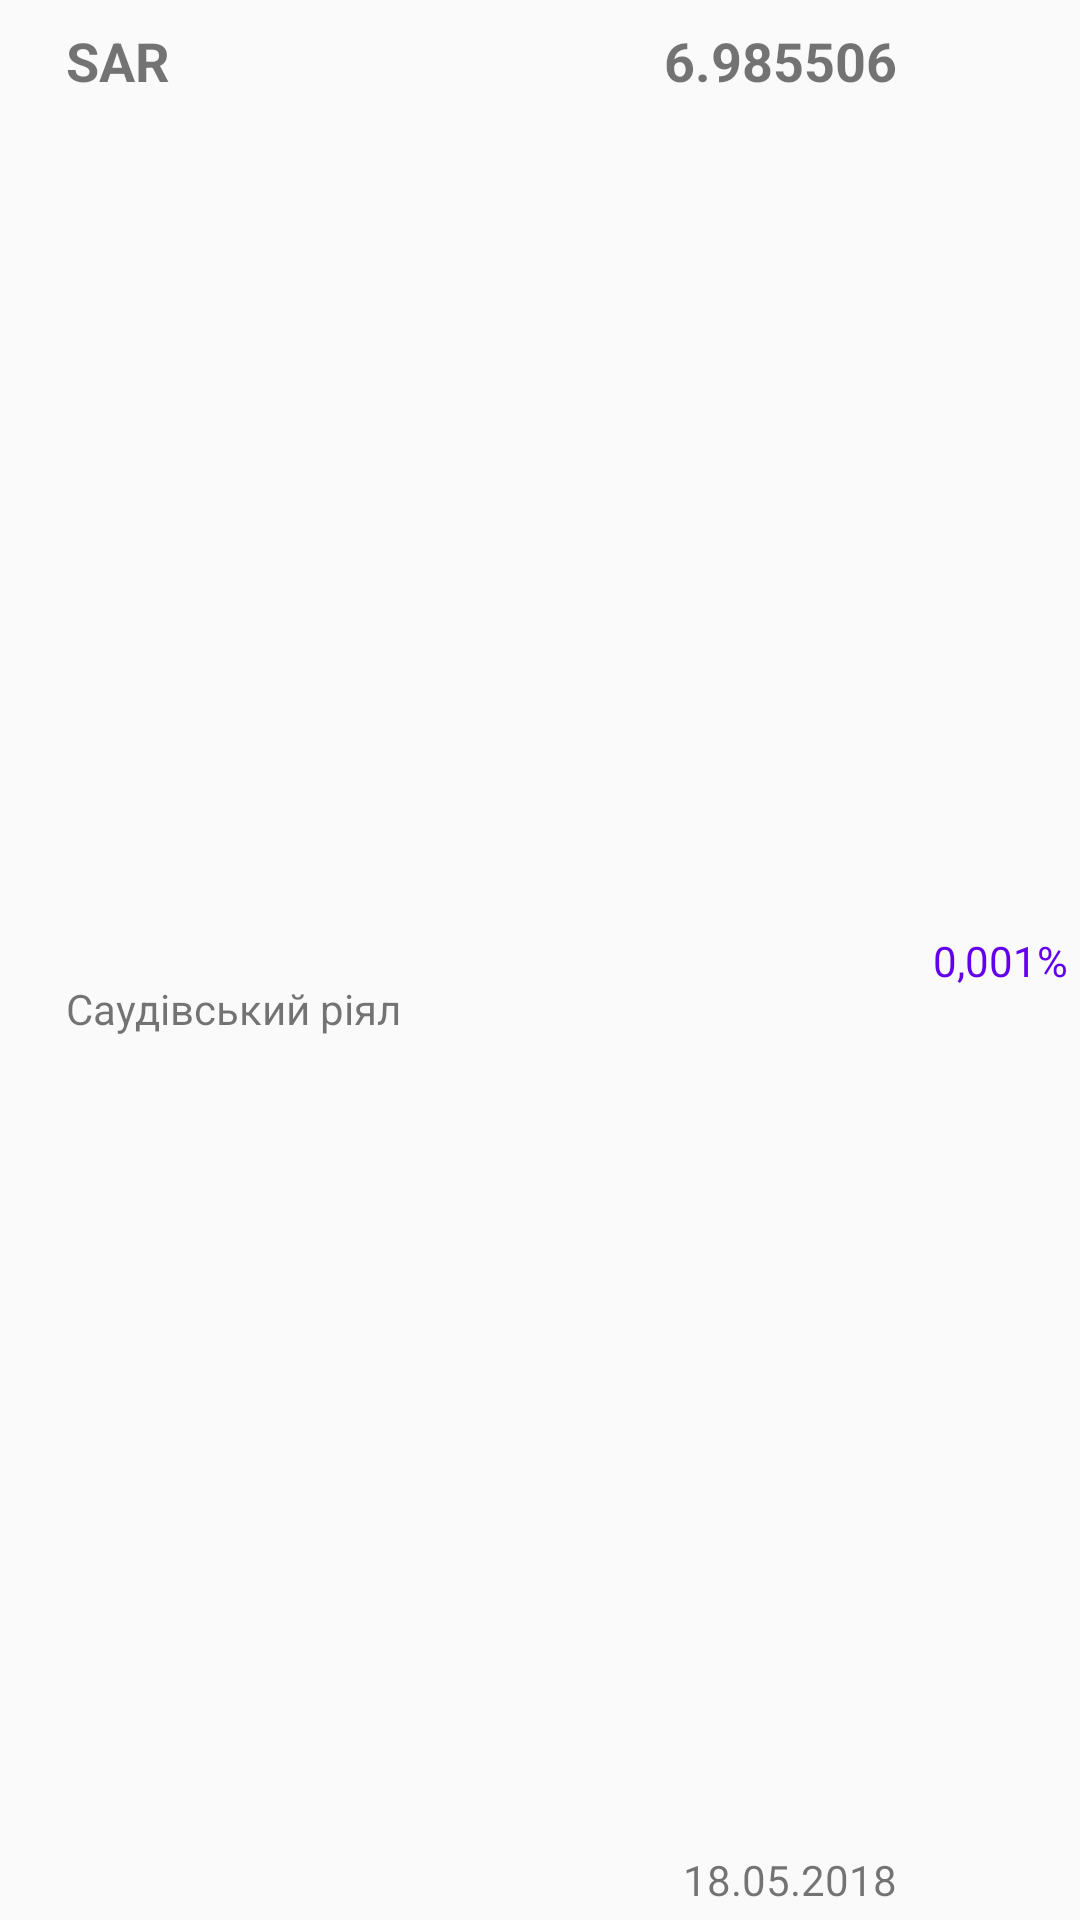

Reconstruct the res/layout file that produces this screen, plus the resources it refers to.
<!-- AndroidManifest.xml: application theme AppTheme -->
<!-- res/layout/test_rate_foreign_currencies_item.xml -->
<?xml version="1.0" encoding="utf-8"?>
<android.support.constraint.ConstraintLayout
    xmlns:android="http://schemas.android.com/apk/res/android"
    xmlns:app="http://schemas.android.com/apk/res-auto"
    xmlns:tools="http://schemas.android.com/tools"
    android:layout_width="match_parent"
    android:layout_height="wrap_content">

    <TextView
        android:id="@+id/name_cc_currency"
        android:layout_width="wrap_content"
        android:layout_height="wrap_content"
        android:layout_marginStart="14dp"
        android:layout_marginTop="8dp"
        android:text="SAR"
        android:textSize="18sp"
        android:textStyle="bold"
        app:layout_constraintStart_toEndOf="@+id/image_view_currency"
        app:layout_constraintTop_toTopOf="parent" />

    <TextView
        android:id="@+id/name_currency"
        android:layout_width="wrap_content"
        android:layout_height="wrap_content"
        android:layout_marginBottom="4dp"
        android:layout_marginStart="14dp"
        android:layout_marginTop="4dp"
        android:text="Саудівський рiял"
        app:layout_constraintBottom_toBottomOf="parent"
        app:layout_constraintStart_toEndOf="@+id/image_view_currency"
        app:layout_constraintTop_toBottomOf="@+id/name_cc_currency" />

    <TextView
        android:id="@+id/rate_currency"
        android:layout_width="wrap_content"
        android:layout_height="wrap_content"
        android:layout_marginTop="8dp"
        android:text="6.985506"
        android:textSize="18sp"
        android:textStyle="bold"
        app:layout_constraintEnd_toEndOf="@+id/date_currency"
        app:layout_constraintTop_toTopOf="parent" />

    <TextView
        android:id="@+id/date_currency"
        android:layout_width="wrap_content"
        android:layout_height="wrap_content"
        android:layout_marginBottom="4dp"
        android:layout_marginEnd="12dp"
        android:layout_marginStart="8dp"
        android:text="18.05.2018"
        app:layout_constraintBottom_toBottomOf="parent"
        app:layout_constraintEnd_toStartOf="@+id/difference_currency"
        app:layout_constraintHorizontal_bias="1.0"
        app:layout_constraintStart_toEndOf="@+id/name_currency" />

    <ImageView
        android:id="@+id/image_view_currency"
        android:layout_width="wrap_content"
        android:layout_height="wrap_content"
        android:layout_marginBottom="8dp"
        android:layout_marginStart="8dp"
        android:layout_marginTop="8dp"
        app:layout_constraintBottom_toBottomOf="parent"
        app:layout_constraintStart_toStartOf="parent"
        app:layout_constraintTop_toTopOf="parent"
        app:srcCompat="@drawable/ic_monetization_on_black_24dp" />

    <TextView
        android:id="@+id/difference_currency"
        android:layout_width="wrap_content"
        android:layout_height="wrap_content"
        android:layout_marginBottom="8dp"
        android:layout_marginEnd="4dp"
        android:layout_marginTop="8dp"
        android:text="0,001%"
        android:textColor="@color/colorPrimary"
        app:layout_constraintBottom_toBottomOf="parent"
        app:layout_constraintEnd_toEndOf="parent"
        app:layout_constraintTop_toTopOf="parent" />
</android.support.constraint.ConstraintLayout>
<!-- resources referenced by this layout -->
<resources>
  <style name="AppTheme" parent="Theme.AppCompat.Light.DarkActionBar">
          
          <item name="colorPrimary">@color/colorPrimary</item>
          <item name="colorPrimaryDark">@color/colorPrimaryDark</item>
          <item name="colorAccent">@color/colorAccent</item>
      </style>
  <!-- not gathered from this repository: default colours our renderer supplied (Android Studio template values) -->
  <color name="colorPrimary">#FF6200EE</color>
  <color name="colorPrimaryDark">#FF3700B3</color>
  <color name="colorAccent">#FF03DAC5</color>
</resources>
